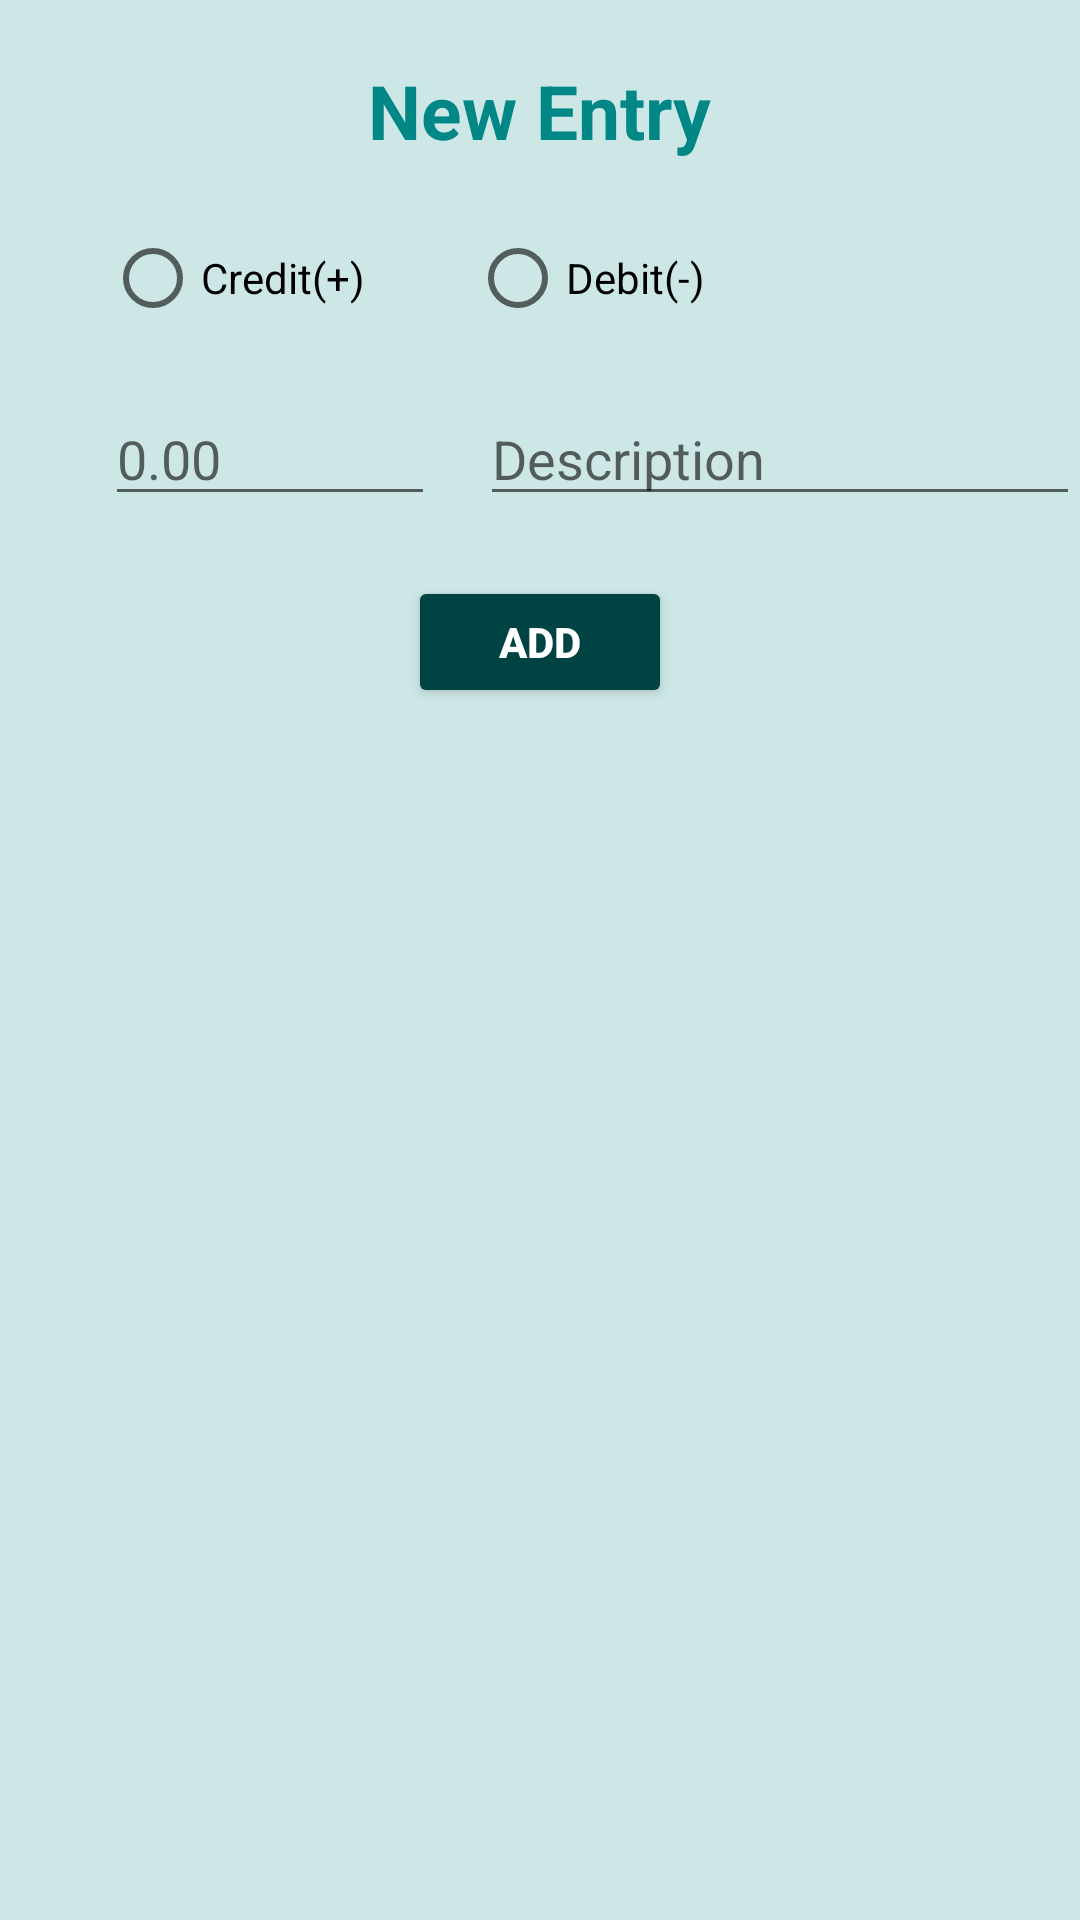

Reconstruct the res/layout file that produces this screen, plus the resources it refers to.
<!-- AndroidManifest.xml: application theme Theme.NexzApplicationToClose -->
<!-- res/layout/activity_new_items.xml -->
<?xml version="1.0" encoding="utf-8"?>
<RelativeLayout xmlns:android="http://schemas.android.com/apk/res/android"
    xmlns:app="http://schemas.android.com/apk/res-auto"
    xmlns:tools="http://schemas.android.com/tools"
    android:layout_width="match_parent"
    android:layout_height="match_parent"
    android:background="@color/teal_100"
    tools:context=".NewItems">

    <TextView
        android:id="@+id/txtViewNewEntry"
        android:layout_width="wrap_content"
        android:layout_height="wrap_content"
        android:layout_alignParentTop="true"
        android:layout_centerHorizontal="true"
        android:layout_marginTop="20dp"
        android:textColor="@color/teal_700"
        android:text="New Entry"
        android:textSize="25dp"
        android:textStyle="bold"/>

    <RadioGroup
        android:layout_width="394dp"
        android:layout_height="57dp"
        android:layout_below="@+id/txtViewNewEntry"
        android:id="@+id/rdG"
        android:layout_marginStart="10dp"
        android:layout_marginTop="15dp"
        android:orientation="horizontal">

        <RadioButton
            android:id="@+id/rdCredit"
            android:layout_width="wrap_content"
            android:layout_height="wrap_content"
            android:text="Credit(+)"
            android:layout_marginStart="25dp"/>

        <RadioButton
            android:id="@+id/rdDebit"
            android:layout_width="wrap_content"
            android:layout_height="wrap_content"
            android:text="Debit(-)"
            android:layout_marginStart="35dp"/>
    </RadioGroup>

    <EditText
        android:id="@+id/editAmount"
        android:layout_width="110dp"
        android:layout_height="wrap_content"
        android:layout_below="@+id/rdG"
        android:layout_marginStart="35dp"
        android:layout_marginTop="5dp"
        android:hint="0.00"
        android:inputType="text" />

    <EditText
        android:id="@+id/editDesc"
        android:layout_width="223dp"
        android:layout_height="wrap_content"
        android:hint="Description"
        android:layout_toRightOf="@+id/editAmount"
        android:layout_below="@+id/rdG"
        android:layout_marginTop="5dp"
        android:layout_marginStart="15dp"
        android:inputType="text" />

    <Button
        android:id="@+id/btnAdd"
        android:layout_width="wrap_content"
        android:layout_height="44dp"
        android:layout_below="@+id/editAmount"
        android:layout_marginTop="20dp"
        android:layout_centerHorizontal="true"
        android:backgroundTint="@color/teal_900"
        android:textColor="@color/white"
        android:textStyle="bold"
        android:text="Add" />

</RelativeLayout>
<!-- resources referenced by this layout -->
<resources>
  <color name="teal_100">#FFCCE7E6</color>
  <color name="teal_700">#FF018786</color>
  <color name="teal_900">#FF004343</color>
  <color name="white">#FFFFFFFF</color>
  <style name="Theme.NexzApplicationToClose" parent="Theme.MaterialComponents.DayNight.DarkActionBar">
          
          <item name="colorPrimary">@color/purple_500</item>
          <item name="colorPrimaryVariant">@color/purple_700</item>
          <item name="colorOnPrimary">@color/white</item>
          
          <item name="colorSecondary">@color/teal_200</item>
          <item name="colorSecondaryVariant">@color/teal_700</item>
          <item name="colorOnSecondary">@color/black</item>
          
          <item name="android:statusBarColor">?attr/colorPrimaryVariant</item>
          
      </style>
  <color name="purple_500">#FF6200EE</color>
  <color name="purple_700">#FF3700B3</color>
  <color name="teal_200">#FF03DAC5</color>
  <color name="black">#FF000000</color>
</resources>
